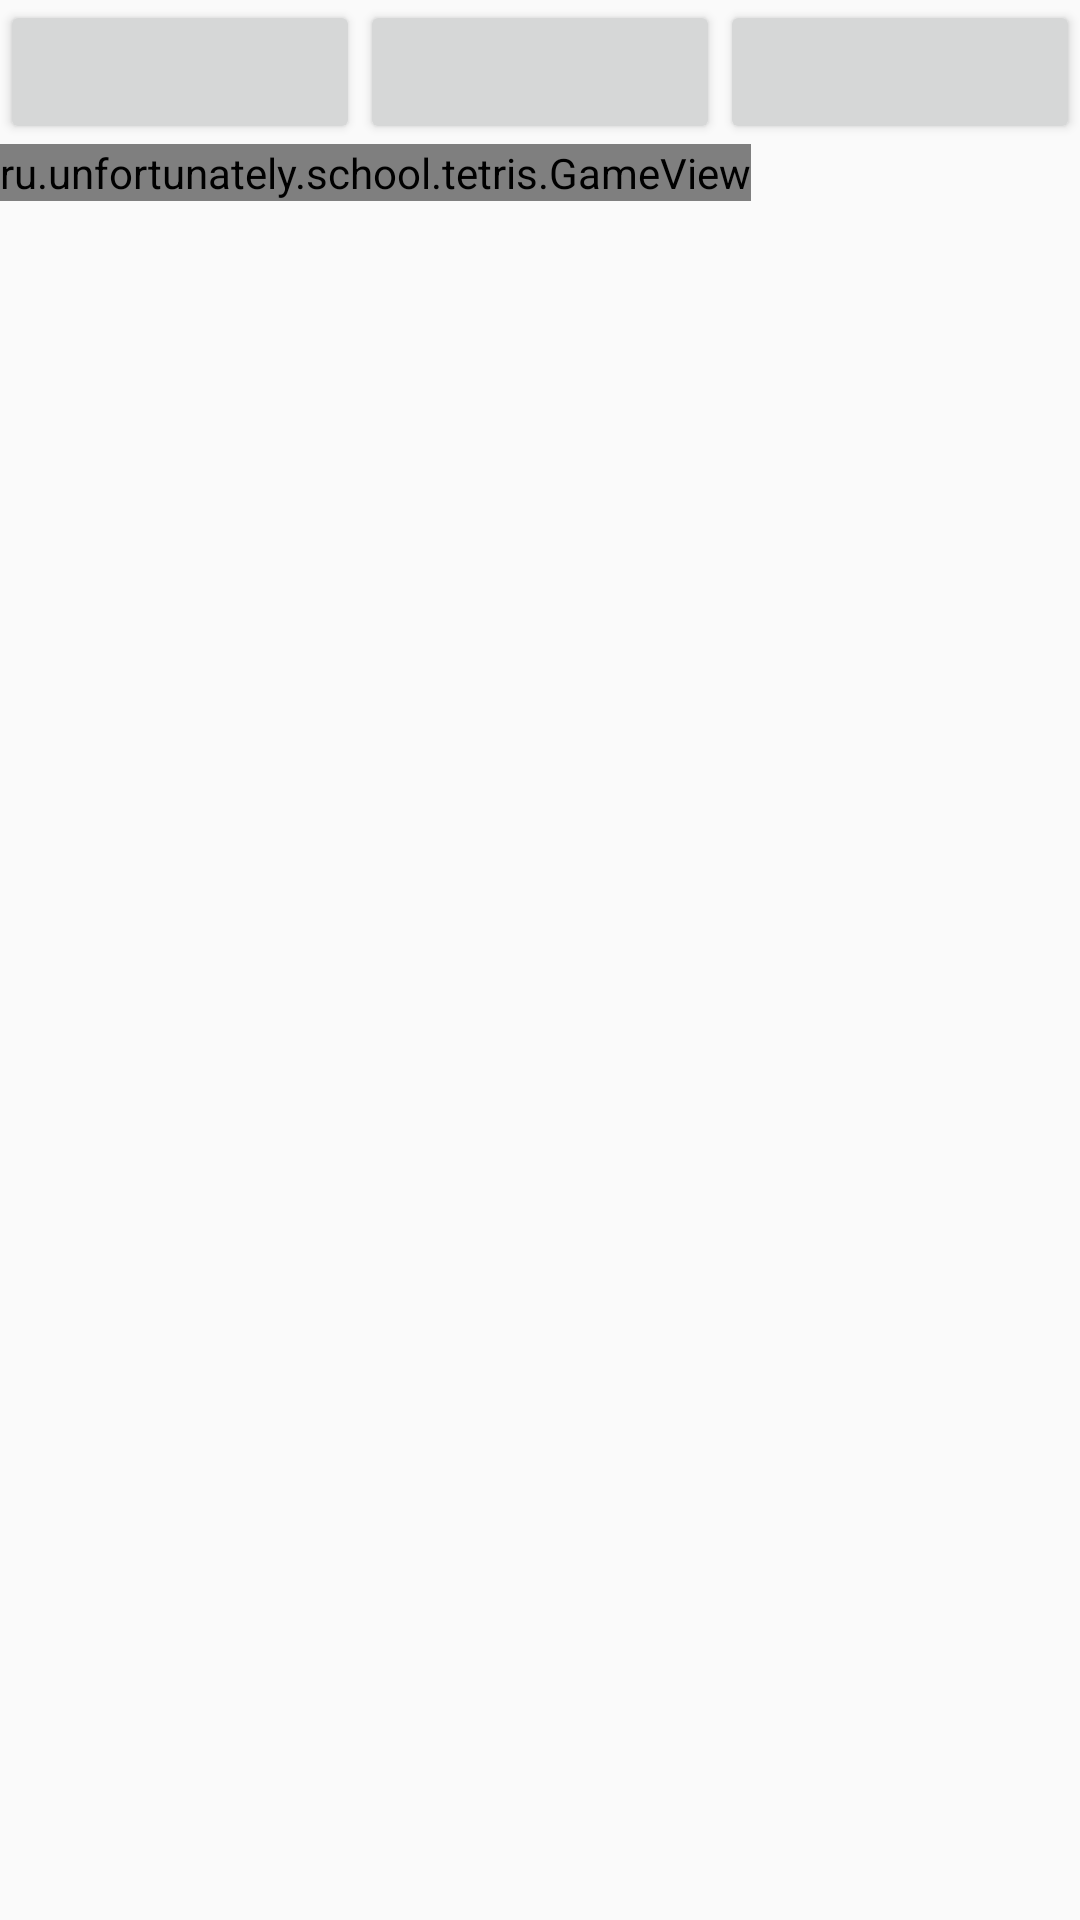

Write the Android layout XML for this screen, with the resource values it uses.
<!-- AndroidManifest.xml: application theme AppTheme -->
<!-- res/layout/activity_main.xml -->
<?xml version="1.0" encoding="utf-8"?>
<LinearLayout xmlns:android="http://schemas.android.com/apk/res/android"
    xmlns:app="http://schemas.android.com/apk/res-auto"
    xmlns:tools="http://schemas.android.com/tools"
    android:layout_width="match_parent"
    android:layout_height="match_parent"
    tools:context=".MainActivity"
    android:orientation="vertical">

    <LinearLayout
        android:layout_width="match_parent"
        android:layout_height="wrap_content">

        <Button
            android:layout_weight="1"
            android:layout_width="0dp"
            android:layout_height="wrap_content"/>

        <Button
            android:layout_weight="1"
            android:layout_width="0dp"
            android:layout_height="wrap_content"/>

        <Button
            android:layout_weight="1"
            android:layout_width="0dp"
            android:layout_height="wrap_content"/>

    </LinearLayout>

    <ru.unfortunately.school.tetris.GameView
        android:id="@+id/game_view"
        android:layout_width="wrap_content"
        android:layout_height="wrap_content"/>
</LinearLayout>
<!-- resources referenced by this layout -->
<resources>
  <style name="AppTheme" parent="Theme.AppCompat.Light.DarkActionBar">
          
          <item name="colorPrimary">@color/colorPrimary</item>
          <item name="colorPrimaryDark">@color/colorPrimaryDark</item>
          <item name="colorAccent">@color/colorAccent</item>
      </style>
  <color name="colorPrimary">#34D2AF</color>
  <color name="colorPrimaryDark">#00A490</color>
  <color name="colorAccent">#FF8940</color>
</resources>
